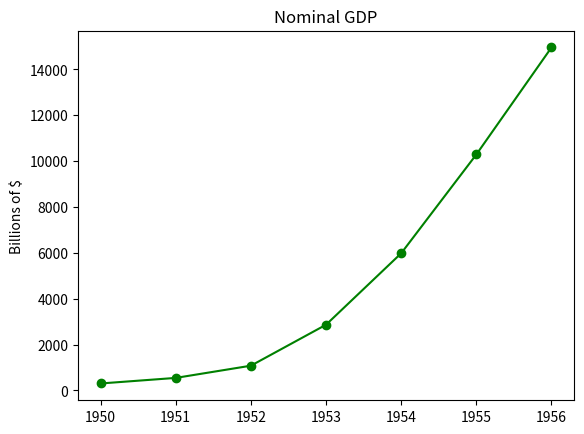

Reproduce this figure in Python.
from matplotlib import pyplot as plt


years = [1950 + i for i in range(7)]
gdp = [300.2, 543.2, 1075.9, 2862.5, 5979.6, 10289.7, 14958.3]

# x축에 연도, y축에 gdp인 선그래프
plt.plot(years, gdp, color='green', marker='o', linestyle='solid')

# 제목 추가
plt.title("Nominal GDP")

# y축에 라벨 추가
plt.ylabel("Billions of $")
plt.show()
